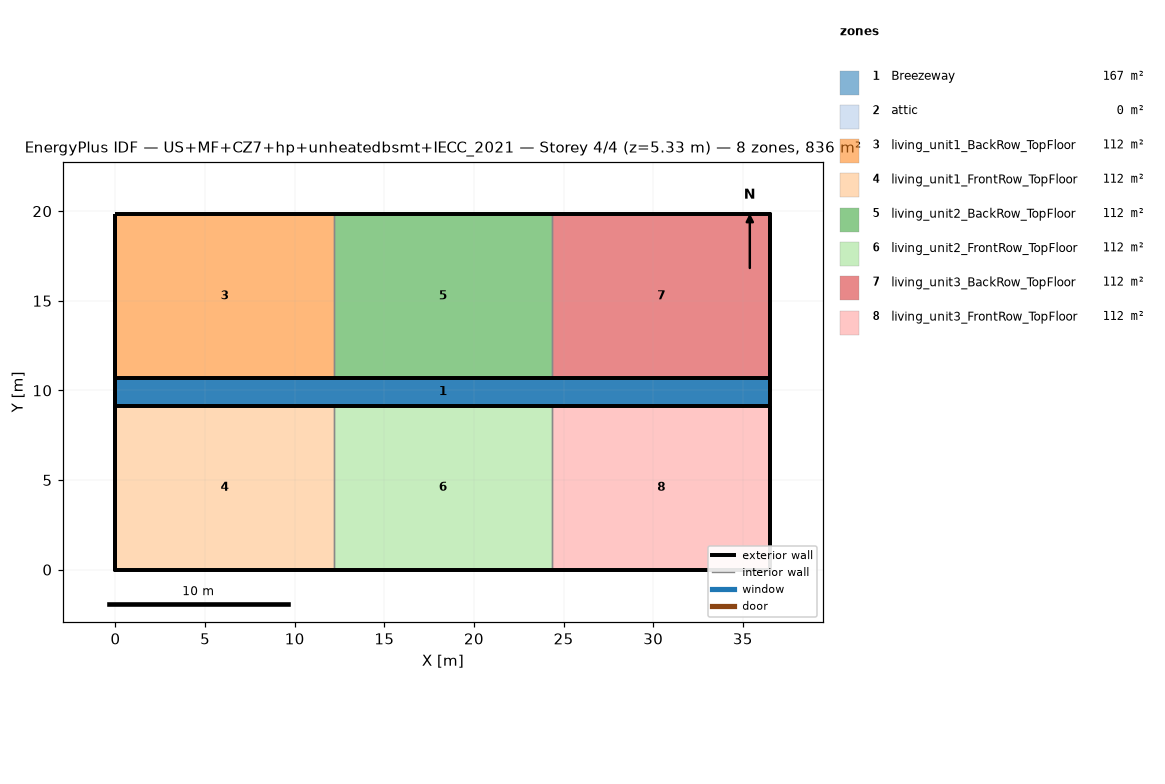
=== STOREY PLAN SPEC (per zone: floor XY polygon, exterior-wall plan segments, windows/doors) ===
zone 1: Breezeway  (167.0 m²)
  floor: (36.54, 9.16) (0.00, 9.16) (0.00, 10.68) (36.54, 10.68)
  floor: (36.54, 9.16) (0.00, 9.16) (0.00, 10.68) (36.54, 10.68)
  floor: (36.54, 9.16) (0.00, 9.16) (0.00, 10.68) (36.54, 10.68)
zone 2: attic  (0.0 m²)
  exterior wall: (36.54, 0.00) – (36.54, 19.84) – (36.54, 9.92)  [29.8 m]
  exterior wall: (0.00, 19.84) – (0.00, 0.00) – (0.00, 9.92)  [29.8 m]
zone 3: living_unit1_BackRow_TopFloor  (111.5 m²)
  floor: (12.18, 10.68) (0.00, 10.68) (0.00, 19.84) (12.18, 19.84)
  exterior wall: (12.18, 19.84) – (0.00, 19.84)  [12.2 m]
  exterior wall: (0.00, 19.84) – (0.00, 10.68)  [9.2 m]
  exterior wall: (0.00, 10.68) – (12.18, 10.68)  [12.2 m]
  interior walls: 1
zone 4: living_unit1_FrontRow_TopFloor  (111.5 m²)
  floor: (12.18, 0.00) (0.00, 0.00) (0.00, 9.16) (12.18, 9.16)
  exterior wall: (0.00, 0.00) – (12.18, 0.00)  [12.2 m]
  exterior wall: (0.00, 9.16) – (0.00, 0.00)  [9.2 m]
  exterior wall: (12.18, 9.16) – (0.00, 9.16)  [12.2 m]
  interior walls: 1
zone 5: living_unit2_BackRow_TopFloor  (111.5 m²)
  floor: (24.36, 10.68) (12.18, 10.68) (12.18, 19.84) (24.36, 19.84)
  exterior wall: (12.18, 10.68) – (24.36, 10.68)  [12.2 m]
  exterior wall: (24.36, 19.84) – (12.18, 19.84)  [12.2 m]
  interior walls: 2
zone 6: living_unit2_FrontRow_TopFloor  (111.5 m²)
  floor: (24.36, 0.00) (12.18, 0.00) (12.18, 9.16) (24.36, 9.16)
  exterior wall: (12.18, 0.00) – (24.36, 0.00)  [12.2 m]
  exterior wall: (24.36, 9.16) – (12.18, 9.16)  [12.2 m]
  interior walls: 2
zone 7: living_unit3_BackRow_TopFloor  (111.5 m²)
  floor: (36.54, 10.68) (24.36, 10.68) (24.36, 19.84) (36.54, 19.84)
  exterior wall: (36.54, 10.68) – (36.54, 19.84)  [9.2 m]
  exterior wall: (36.54, 19.84) – (24.36, 19.84)  [12.2 m]
  exterior wall: (24.36, 10.68) – (36.54, 10.68)  [12.2 m]
  interior walls: 1
zone 8: living_unit3_FrontRow_TopFloor  (111.5 m²)
  floor: (36.54, 0.00) (24.36, 0.00) (24.36, 9.16) (36.54, 9.16)
  exterior wall: (24.36, 0.00) – (36.54, 0.00)  [12.2 m]
  exterior wall: (36.54, 0.00) – (36.54, 9.16)  [9.2 m]
  exterior wall: (36.54, 9.16) – (24.36, 9.16)  [12.2 m]
  interior walls: 1

=== DERIVED (storey summary) ===
Building: US+MF+CZ7+hp+unheatedbsmt+IECC_2021
Storey: 4 of 4  (floor level z = 5.33 m)
Storey gross floor area: 836.2 m²
Zones on this storey: 8
  - Breezeway: floor 167.0 m²
  - attic: floor 0.0 m²; exterior wall 59.5 m (81.9 m²); WWR 0.0%
  - living_unit1_BackRow_TopFloor: floor 111.5 m²; exterior wall 33.5 m (86.9 m²); WWR 0.0%
  - living_unit1_FrontRow_TopFloor: floor 111.5 m²; exterior wall 33.5 m (86.9 m²); WWR 0.0%
  - living_unit2_BackRow_TopFloor: floor 111.5 m²; exterior wall 24.4 m (63.1 m²); WWR 0.0%
  - living_unit2_FrontRow_TopFloor: floor 111.5 m²; exterior wall 24.4 m (63.1 m²); WWR 0.0%
  - living_unit3_BackRow_TopFloor: floor 111.5 m²; exterior wall 33.5 m (86.9 m²); WWR 0.0%
  - living_unit3_FrontRow_TopFloor: floor 111.5 m²; exterior wall 33.5 m (86.9 m²); WWR 0.0%
Zone adjacency (shared interzone walls):
  - living_unit1_BackRow_TopFloor ↔ living_unit2_BackRow_TopFloor
  - living_unit1_FrontRow_TopFloor ↔ living_unit2_FrontRow_TopFloor
  - living_unit2_BackRow_TopFloor ↔ living_unit3_BackRow_TopFloor
  - living_unit2_FrontRow_TopFloor ↔ living_unit3_FrontRow_TopFloor